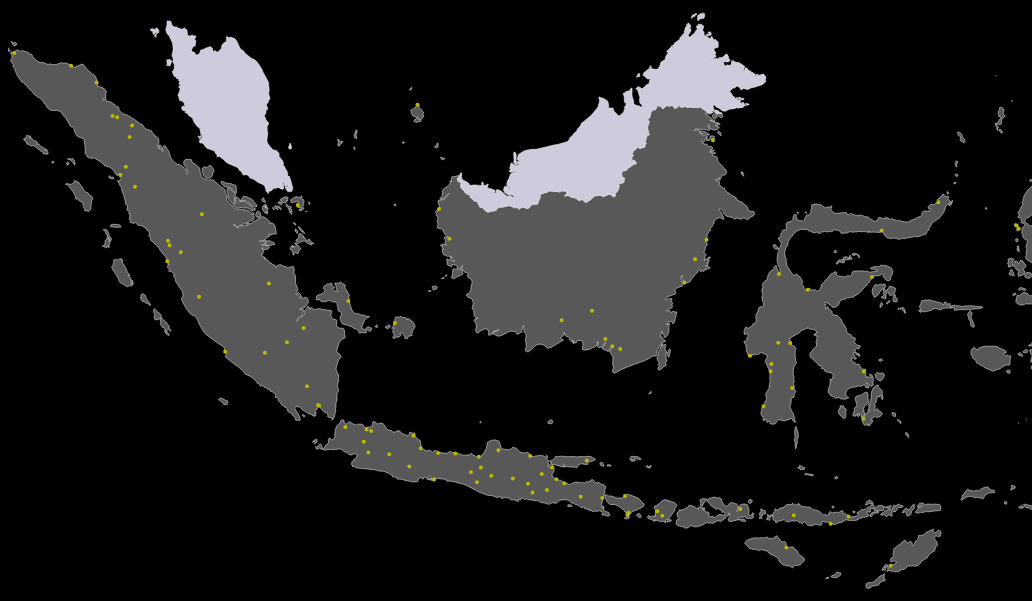
D3 v3 page, settled after 480 driven frames (8 s of simulated time); the page loaded 1 data file(s).



		/* JavaScript goes here. */
		var width = window.innerWidth,
		height = window.innerHeight,
		bordercolor = "#fff",
		borderwidth = 0.5;

		var projection = d3.geo.albers()
		.center([-153.5,2])
		.parallels([1,0])
		.scale(1800)

		var path = d3.geo.path().projection(projection);

		var svg = d3.select("body").append("svg")
		.attr("width", width)
		.attr("height", height)
		.attr("id", "map");

		var svg = d3.select("body").append("svg")
		.attr("width", width)
		.attr("height", height)
		.attr("id", "field");

		var borderPath = 

		d3.json("indo.json", function(error, indo) {
			if (error) return console.error(error);

			svg.selectAll(".subunit")
			.data(topojson.feature(indo, indo.objects.subunits).features)
			.enter().append("path")
			.attr("class", function(d) {return "subunit " + d.id;})
			.attr("d", path)
			.attr("d", path.pointRadius(2))
			.attr("stroke-width", borderwidth)
			.attr("stroke", bordercolor);

			// svg.append("path")
			// 	.datum(topojson.mesh(indo.indo.objects.subunits))
			// 	.attr("d", path)
			// 	.attr("class", "subunit-boundary");
			
			svg.append("path")
			.datum(topojson.feature(indo, indo.objects.places))
			.attr("d", path)
			.attr("class", "place");

			// svg.selectAll(".place-label")
			// .data(topojson.feature(indo, indo.objects.places).features)
			// .enter().append("text")
			// .attr("class", "place-label")
			// .attr("id", "indo-map")
			// .attr("transform", function(d) { return "translate(" + projection(d.geometry.coordinates) + ")"; })
			// .attr("x", function(d) { return d.geometry.coordinates[0] > -1 ? 6 : -6; })
			// .attr("dy", ".35em")
			// .style("text-anchor", function(d) { return d.geometry.coordinates[0] > -1 ? "start" : "end"; })
			// .text(function(d) { return d.properties.name; });
		});

	

### data: indo.json
{
 "type": "Topology",
 "objects": {
  "subunits": {
   "type": "GeometryCollection",
   "name": "ne_10m_admin_0_map_subunits",
   "crs": {
    "type": "name",
    "properties": "{... 1 keys}"
   },
   "geometries": [
    "{... 4 keys}",
    "{... 4 keys}"
   ]
  },
  "places": {
   "type": "GeometryCollection",
   "name": "ne_10m_populated_places",
   "crs": {
    "type": "name",
    "properties": "{... 1 keys}"
   },
   "geometries": [
    "{... 3 keys}",
    "{... 3 keys}",
    "{... 3 keys}",
    "{... 3 keys}",
    "{... 3 keys}",
    "{... 3 keys}",
    "{... 3 keys}",
    "{... 3 keys}",
    "... 97 more items"
   ]
  }
 },
 "arcs": [
  [
   [
    4936,
    8253
   ],
   [
    8,
    -4
   ],
   [
    9,
    0
   ],
   [
    15,
    0
   ],
   [
    12,
    0
   ]
  ],
  [
   [
    4980,
    8249
   ],
   [
    1,
    -6
   ],
   [
    2,
    -25
   ],
   [
    3,
    -22
   ],
   [
    -7,
    -13
   ],
   [
    -3,
    -2
   ],
   [
    -3,
    0
   ],
   [
    -8,
    4
   ],
   "... 4 more items"
  ],
  [
   [
    6404,
    953
   ],
   [
    3,
    1
   ],
   [
    11,
    0
   ],
   [
    10,
    4
   ],
   [
    9,
    8
   ],
   [
    14,
    24
   ],
   [
    1,
    3
   ],
   [
    0,
    4
   ],
   "... 235 more items"
  ],
  [
   [
    4906,
    8251
   ],
   [
    -2,
    -5
   ],
   [
    -6,
    -13
   ],
   [
    -2,
    -3
   ],
   [
    -3,
    1
   ],
   [
    -29,
    25
   ],
   [
    0,
    -2
   ],
   [
    1,
    -6
   ],
   "... 1,387 more items"
  ],
  [
   [
    3183,
    7115
   ],
   [
    -4,
    -30
   ],
   [
    -6,
    -25
   ],
   [
    -3,
    -12
   ],
   [
    -2,
    -7
   ],
   [
    -8,
    -17
   ],
   [
    -2,
    -7
   ],
   [
    0,
    -8
   ],
   "... 435 more items"
  ],
  [
   [
    9998,
    4553
   ],
   [
    0,
    -17
   ],
   [
    0,
    -97
   ],
   [
    0,
    -106
   ],
   [
    0,
    -136
   ],
   [
    0,
    -181
   ],
   [
    0,
    -120
   ],
   [
    0,
    -110
   ],
   "... 1,967 more items"
  ],
  [
   [
    3999,
    1354
   ],
   [
    2,
    -3
   ],
   [
    2,
    -8
   ],
   [
    0,
    -7
   ],
   [
    -1,
    -3
   ],
   [
    -3,
    -1
   ],
   [
    -5,
    -4
   ],
   [
    -17,
    0
   ],
   "... 8 more items"
  ],
  [
   [
    6120,
    1366
   ],
   [
    5,
    -3
   ],
   [
    2,
    -7
   ],
   [
    0,
    -9
   ],
   [
    -3,
    -7
   ],
   [
    -9,
    -7
   ],
   [
    -19,
    -3
   ],
   [
    -6,
    -9
   ],
   "... 18 more items"
  ],
  "... 275 more items"
 ],
 "transform": {
  "scale": [
   0.004597,
   0.001828
  ],
  "translate": [
   95.01,
   -10.92
  ]
 }
}